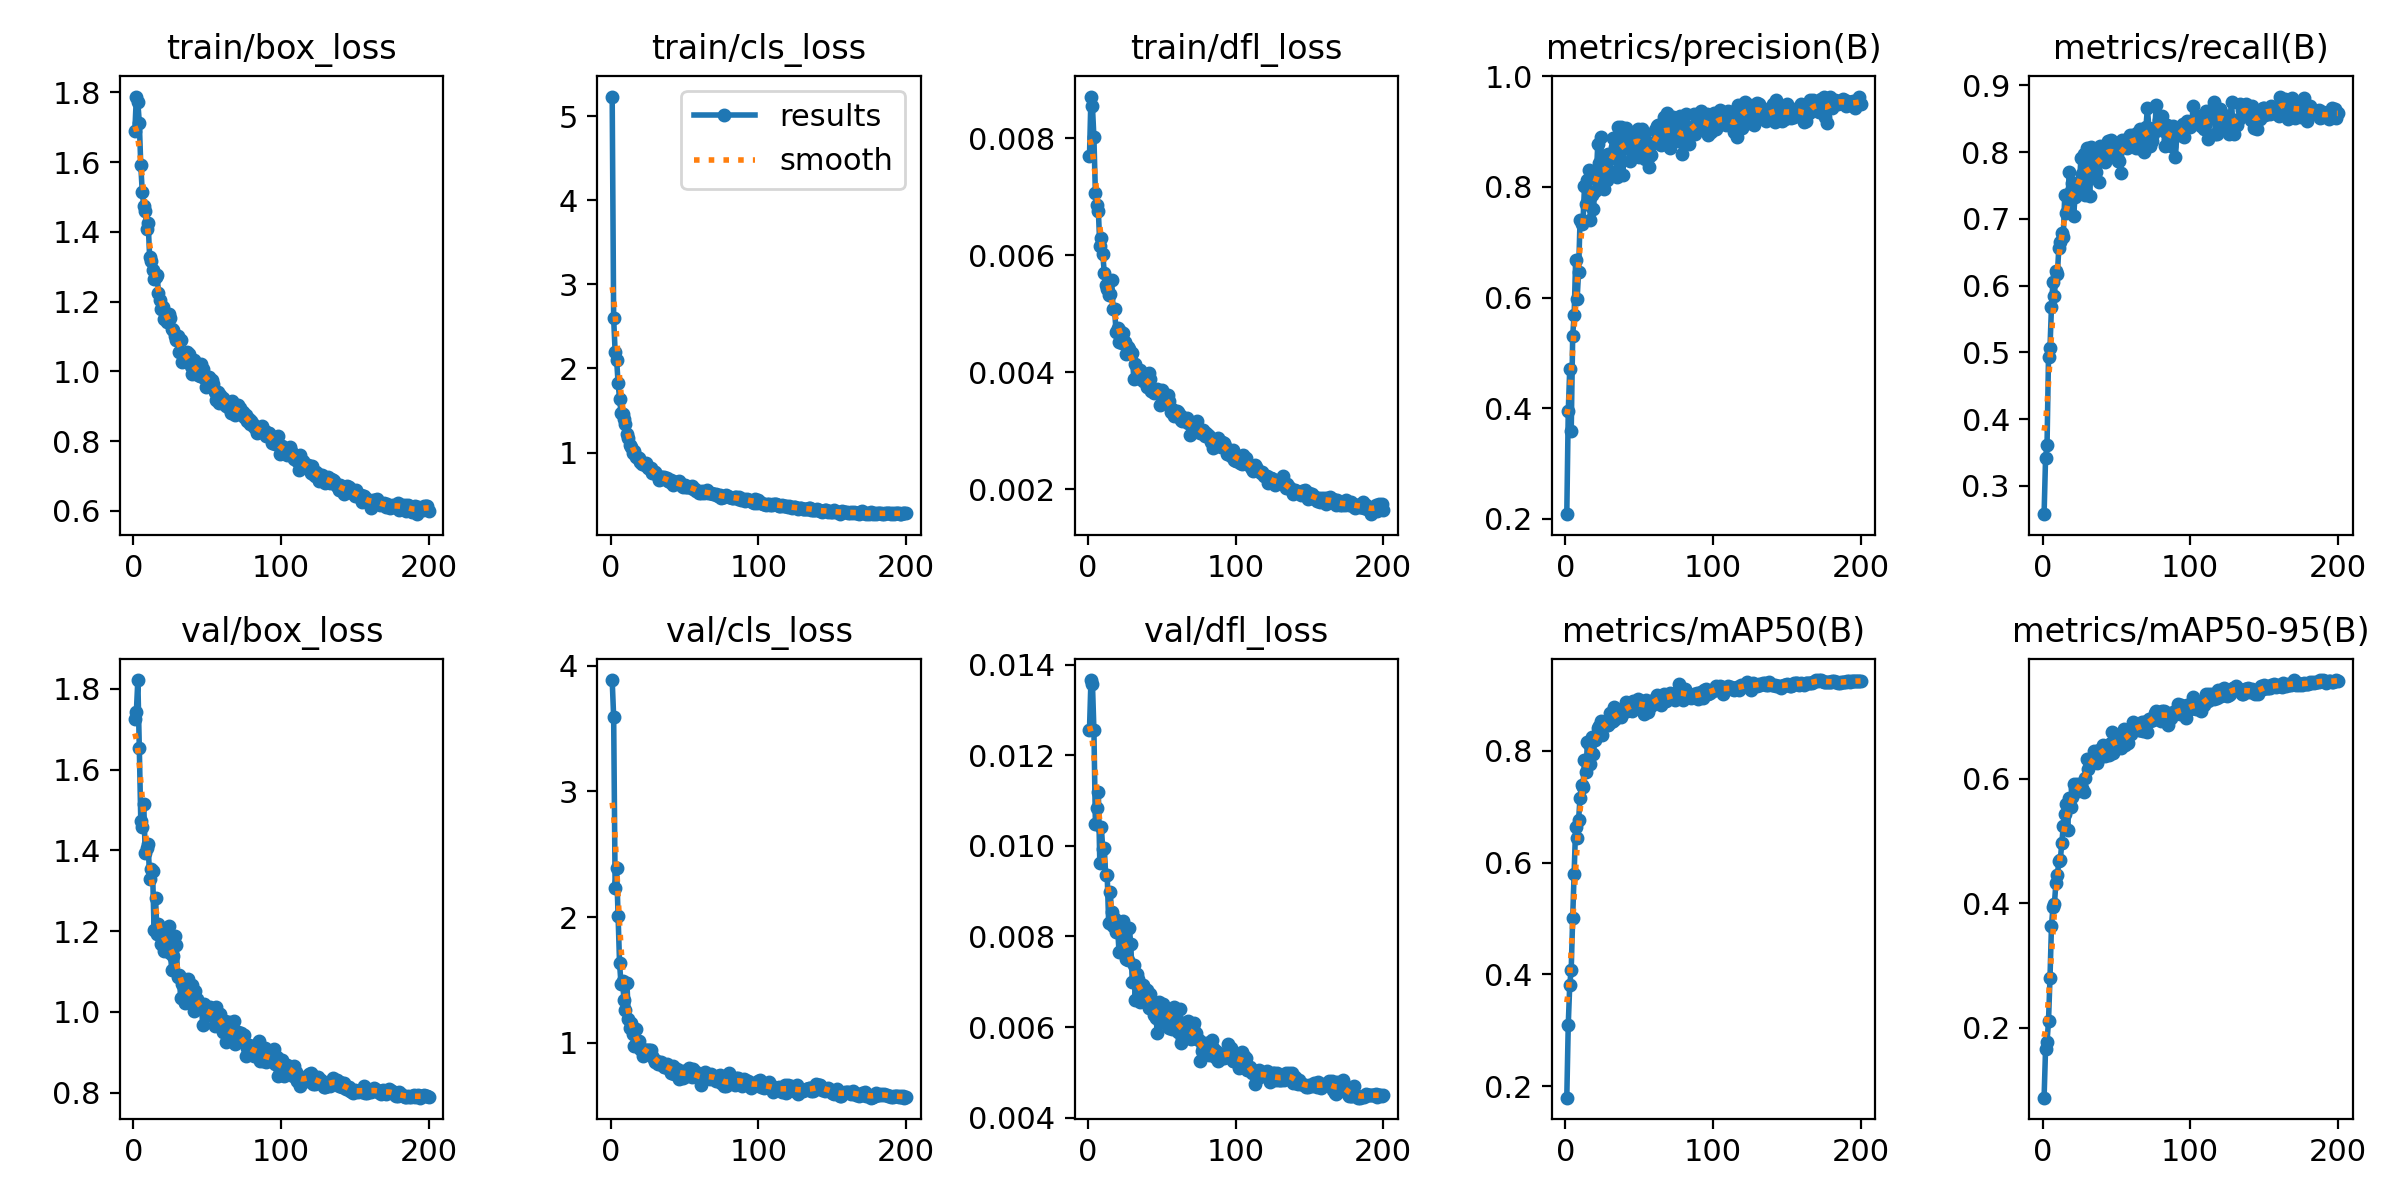

The file beside this chart, header and first rows:
epoch, time, train/box_loss, train/cls_loss, train/dfl_loss, metrics/precision(B), metrics/recall(B), metrics/mAP50(B), metrics/mAP50-95(B), val/box_loss, val/cls_loss, val/dfl_loss, lr/pg0, lr/pg1, lr/pg2
1, 96.65, 1.69, 5.235, 0.00769, 0.2086, 0.2577, 0.1792, 0.08806, 1.726, 3.887, 0.01256, 0.003308, 0.003308, 0.07023
2, 175.7, 1.788, 2.597, 0.00871, 0.3942, 0.3414, 0.3099, 0.1664, 1.742, 3.592, 0.01366, 0.006641, 0.006641, 0.04023
3, 257.1, 1.772, 2.198, 0.00854, 0.4706, 0.361, 0.3809, 0.1775, 1.821, 2.234, 0.01358, 0.009972, 0.009972, 0.01023
4, 338.1, 1.713, 2.106, 0.00801, 0.3584, 0.4937, 0.4085, 0.2112, 1.654, 2.389, 0.01256, 0.009994, 0.009994, 0.009994
5, 419.3, 1.591, 1.83, 0.00706, 0.5308, 0.5073, 0.5013, 0.2803, 1.473, 2.009, 0.01049, 0.00999, 0.00999, 0.00999
6, 500.2, 1.515, 1.642, 0.00685, 0.569, 0.5679, 0.5799, 0.3634, 1.458, 1.631, 0.01083, 0.009985, 0.009985, 0.009985
7, 581.5, 1.475, 1.475, 0.00676, 0.6685, 0.606, 0.664, 0.3939, 1.515, 1.465, 0.01119, 0.009978, 0.009978, 0.009978
8, 662.6, 1.46, 1.464, 0.00616, 0.5971, 0.5847, 0.6435, 0.3996, 1.394, 1.489, 0.00962, 0.00997, 0.00997, 0.00997
9, 743.3, 1.41, 1.397, 0.0063, 0.6468, 0.6213, 0.6767, 0.4324, 1.406, 1.343, 0.01042, 0.009961, 0.009961, 0.009961
10, 823.7, 1.425, 1.336, 0.00602, 0.7409, 0.6167, 0.7167, 0.4459, 1.416, 1.259, 0.00993, 0.009951, 0.009951, 0.009951
11, 903.7, 1.328, 1.217, 0.0057, 0.7337, 0.6569, 0.7382, 0.4677, 1.329, 1.471, 0.00995, 0.009939, 0.009939, 0.009939
12, 974.1, 1.318, 1.177, 0.00548, 0.7384, 0.6656, 0.7362, 0.47, 1.355, 1.189, 0.00935, 0.009926, 0.009926, 0.009926
13, 1044, 1.291, 1.09, 0.00542, 0.8008, 0.6783, 0.7841, 0.4978, 1.348, 1.115, 0.00936, 0.009912, 0.009912, 0.009912
14, 1114, 1.265, 1.069, 0.00532, 0.7683, 0.6733, 0.763, 0.5237, 1.203, 1.158, 0.00829, 0.009897, 0.009897, 0.009897
15, 1184, 1.27, 0.9991, 0.00534, 0.8119, 0.7356, 0.8167, 0.5432, 1.281, 1.068, 0.00899, 0.009881, 0.009881, 0.009881
16, 1253, 1.277, 1.024, 0.00558, 0.8312, 0.709, 0.8132, 0.56, 1.193, 0.9701, 0.00853, 0.009863, 0.009863, 0.009863
17, 1323, 1.226, 0.9474, 0.00507, 0.7402, 0.7129, 0.7771, 0.5181, 1.218, 1.111, 0.00822, 0.009844, 0.009844, 0.009844
18, 1393, 1.204, 0.9485, 0.00507, 0.7856, 0.7697, 0.8242, 0.5698, 1.204, 1.012, 0.00839, 0.009825, 0.009825, 0.009825
19, 1463, 1.179, 0.9366, 0.00469, 0.7597, 0.7416, 0.7937, 0.5546, 1.169, 1.012, 0.00809, 0.009803, 0.009803, 0.009803
20, 1533, 1.185, 0.888, 0.00476, 0.7922, 0.7541, 0.8195, 0.5708, 1.185, 0.9476, 0.00823, 0.009781, 0.009781, 0.009781
21, 1602, 1.151, 0.8697, 0.00451, 0.8176, 0.7047, 0.8254, 0.5917, 1.152, 0.9523, 0.00766, 0.009758, 0.009758, 0.009758
22, 1672, 1.157, 0.8716, 0.0047, 0.8782, 0.733, 0.8413, 0.5843, 1.2, 0.8902, 0.00819, 0.009733, 0.009733, 0.009733
23, 1742, 1.142, 0.8518, 0.0045, 0.8441, 0.7446, 0.8449, 0.5916, 1.161, 0.9427, 0.00773, 0.009707, 0.009707, 0.009707
24, 1812, 1.164, 0.8703, 0.00467, 0.8908, 0.7398, 0.8544, 0.5806, 1.212, 0.9398, 0.00834, 0.00968, 0.00968, 0.00968
25, 1882, 1.152, 0.8133, 0.00452, 0.8, 0.7568, 0.8293, 0.5926, 1.145, 0.9416, 0.00773, 0.009652, 0.009652, 0.009652
26, 1951, 1.123, 0.817, 0.00431, 0.7963, 0.7911, 0.8469, 0.5858, 1.105, 0.9381, 0.0075, 0.009623, 0.009623, 0.009623
27, 2446, 1.119, 0.8175, 0.00443, 0.8142, 0.7674, 0.8476, 0.5863, 1.139, 0.9416, 0.00747, 0.009593, 0.009593, 0.009593
28, 2526, 1.103, 0.7625, 0.00439, 0.8122, 0.7966, 0.8464, 0.5793, 1.187, 0.8918, 0.00818, 0.009561, 0.009561, 0.009561
29, 2607, 1.089, 0.773, 0.00432, 0.8599, 0.7359, 0.8472, 0.6017, 1.165, 0.8723, 0.00783, 0.009529, 0.009529, 0.009529
30, 2688, 1.102, 0.763, 0.00433, 0.8289, 0.8065, 0.8687, 0.6316, 1.088, 0.8452, 0.00699, 0.009495, 0.009495, 0.009495
31, 2769, 1.055, 0.7436, 0.00388, 0.852, 0.7602, 0.8515, 0.6158, 1.091, 0.8574, 0.00737, 0.00946, 0.00946, 0.00946
32, 2851, 1.091, 0.7154, 0.00413, 0.8883, 0.7342, 0.8545, 0.6271, 1.035, 0.8312, 0.00659, 0.009425, 0.009425, 0.009425
33, 2932, 1.028, 0.6681, 0.0039, 0.8634, 0.8081, 0.8786, 0.6323, 1.07, 0.8423, 0.00716, 0.009388, 0.009388, 0.009388
34, 3013, 1.03, 0.6884, 0.00396, 0.8726, 0.7678, 0.8575, 0.6287, 1.081, 0.8428, 0.00706, 0.00935, 0.00935, 0.00935
35, 3095, 1.052, 0.7071, 0.00403, 0.818, 0.8042, 0.8603, 0.6447, 1.021, 0.8216, 0.00655, 0.009311, 0.009311, 0.009311
36, 3172, 1.057, 0.7124, 0.00394, 0.9087, 0.7705, 0.873, 0.64, 1.027, 0.8069, 0.00657, 0.009271, 0.009271, 0.009271
37, 3247, 1.034, 0.6849, 0.00385, 0.8459, 0.7951, 0.8698, 0.6262, 1.081, 0.8061, 0.00692, 0.009229, 0.009229, 0.009229
38, 3319, 1.05, 0.7, 0.00397, 0.908, 0.7556, 0.8609, 0.647, 1.043, 0.8311, 0.00687, 0.009187, 0.009187, 0.009187
39, 3395, 1.016, 0.6674, 0.00384, 0.8211, 0.8096, 0.8724, 0.6358, 1.038, 0.7948, 0.00666, 0.009144, 0.009144, 0.009144
40, 3470, 0.9927, 0.6506, 0.00375, 0.8859, 0.7892, 0.8719, 0.643, 1.067, 0.7946, 0.00681, 0.0091, 0.0091, 0.0091
41, 3541, 1.034, 0.6696, 0.00399, 0.907, 0.7991, 0.8883, 0.6541, 1.003, 0.7608, 0.00641, 0.009055, 0.009055, 0.009055
42, 3610, 1.005, 0.6121, 0.00388, 0.8973, 0.7859, 0.8721, 0.6377, 1.051, 0.8154, 0.00673, 0.009008, 0.009008, 0.009008
43, 3684, 0.9969, 0.642, 0.00367, 0.8691, 0.7909, 0.8804, 0.652, 1.032, 0.7514, 0.0065, 0.008961, 0.008961, 0.008961
44, 3753, 0.9898, 0.6475, 0.0037, 0.8475, 0.8168, 0.8791, 0.6551, 1.023, 0.7723, 0.00653, 0.008913, 0.008913, 0.008913
45, 3822, 0.9862, 0.6441, 0.00365, 0.8921, 0.7955, 0.8715, 0.6385, 1.014, 0.7925, 0.00626, 0.008864, 0.008864, 0.008864
46, 3892, 1.022, 0.6569, 0.00369, 0.8654, 0.8177, 0.8892, 0.658, 1.015, 0.7138, 0.00621, 0.008814, 0.008814, 0.008814
47, 3960, 1.006, 0.6333, 0.00371, 0.8964, 0.8009, 0.8886, 0.6747, 0.9682, 0.7764, 0.00586, 0.008763, 0.008763, 0.008763
48, 4038, 0.9799, 0.6012, 0.00368, 0.8758, 0.7994, 0.8797, 0.6412, 1.021, 0.7779, 0.00655, 0.008711, 0.008711, 0.008711
49, 4115, 0.9562, 0.5933, 0.00344, 0.9052, 0.7956, 0.8923, 0.6693, 1.004, 0.7201, 0.0061, 0.008658, 0.008658, 0.008658
50, 4196, 0.9836, 0.6146, 0.00369, 0.8544, 0.8063, 0.8839, 0.6548, 0.9926, 0.7734, 0.00635, 0.008605, 0.008605, 0.008605
51, 4276, 0.9839, 0.5936, 0.00356, 0.8985, 0.7864, 0.8875, 0.6712, 1.007, 0.7411, 0.0065, 0.00855, 0.00855, 0.00855
52, 4357, 0.9727, 0.5863, 0.00357, 0.904, 0.7872, 0.8894, 0.6586, 1.012, 0.7327, 0.0064, 0.008495, 0.008495, 0.008495
53, 4438, 0.9755, 0.5919, 0.00357, 0.8917, 0.7681, 0.866, 0.6491, 0.9906, 0.7992, 0.00637, 0.008439, 0.008439, 0.008439
54, 4521, 0.9651, 0.5902, 0.0036, 0.851, 0.8186, 0.8837, 0.6576, 1.001, 0.7473, 0.00636, 0.008381, 0.008381, 0.008381
55, 4605, 0.9402, 0.6009, 0.0035, 0.857, 0.8105, 0.8919, 0.6805, 0.9653, 0.7268, 0.00597, 0.008323, 0.008323, 0.008323
56, 4688, 0.9195, 0.5726, 0.00332, 0.8517, 0.8177, 0.87, 0.6538, 1.012, 0.7893, 0.00632, 0.008265, 0.008265, 0.008265
57, 4772, 0.9424, 0.5725, 0.00337, 0.8356, 0.8064, 0.8821, 0.673, 0.9741, 0.7396, 0.00595, 0.008205, 0.008205, 0.008205
58, 4856, 0.9088, 0.5437, 0.00324, 0.8582, 0.8077, 0.8798, 0.6575, 0.996, 0.7678, 0.00645, 0.008145, 0.008145, 0.008145
59, 4939, 0.933, 0.5422, 0.00332, 0.8788, 0.8264, 0.8836, 0.6715, 0.9954, 0.7266, 0.00619, 0.008084, 0.008084, 0.008084
60, 5023, 0.925, 0.522, 0.00333, 0.8794, 0.8171, 0.8908, 0.672, 0.9801, 0.7327, 0.00618, 0.008022, 0.008022, 0.008022
... 140 more rows
